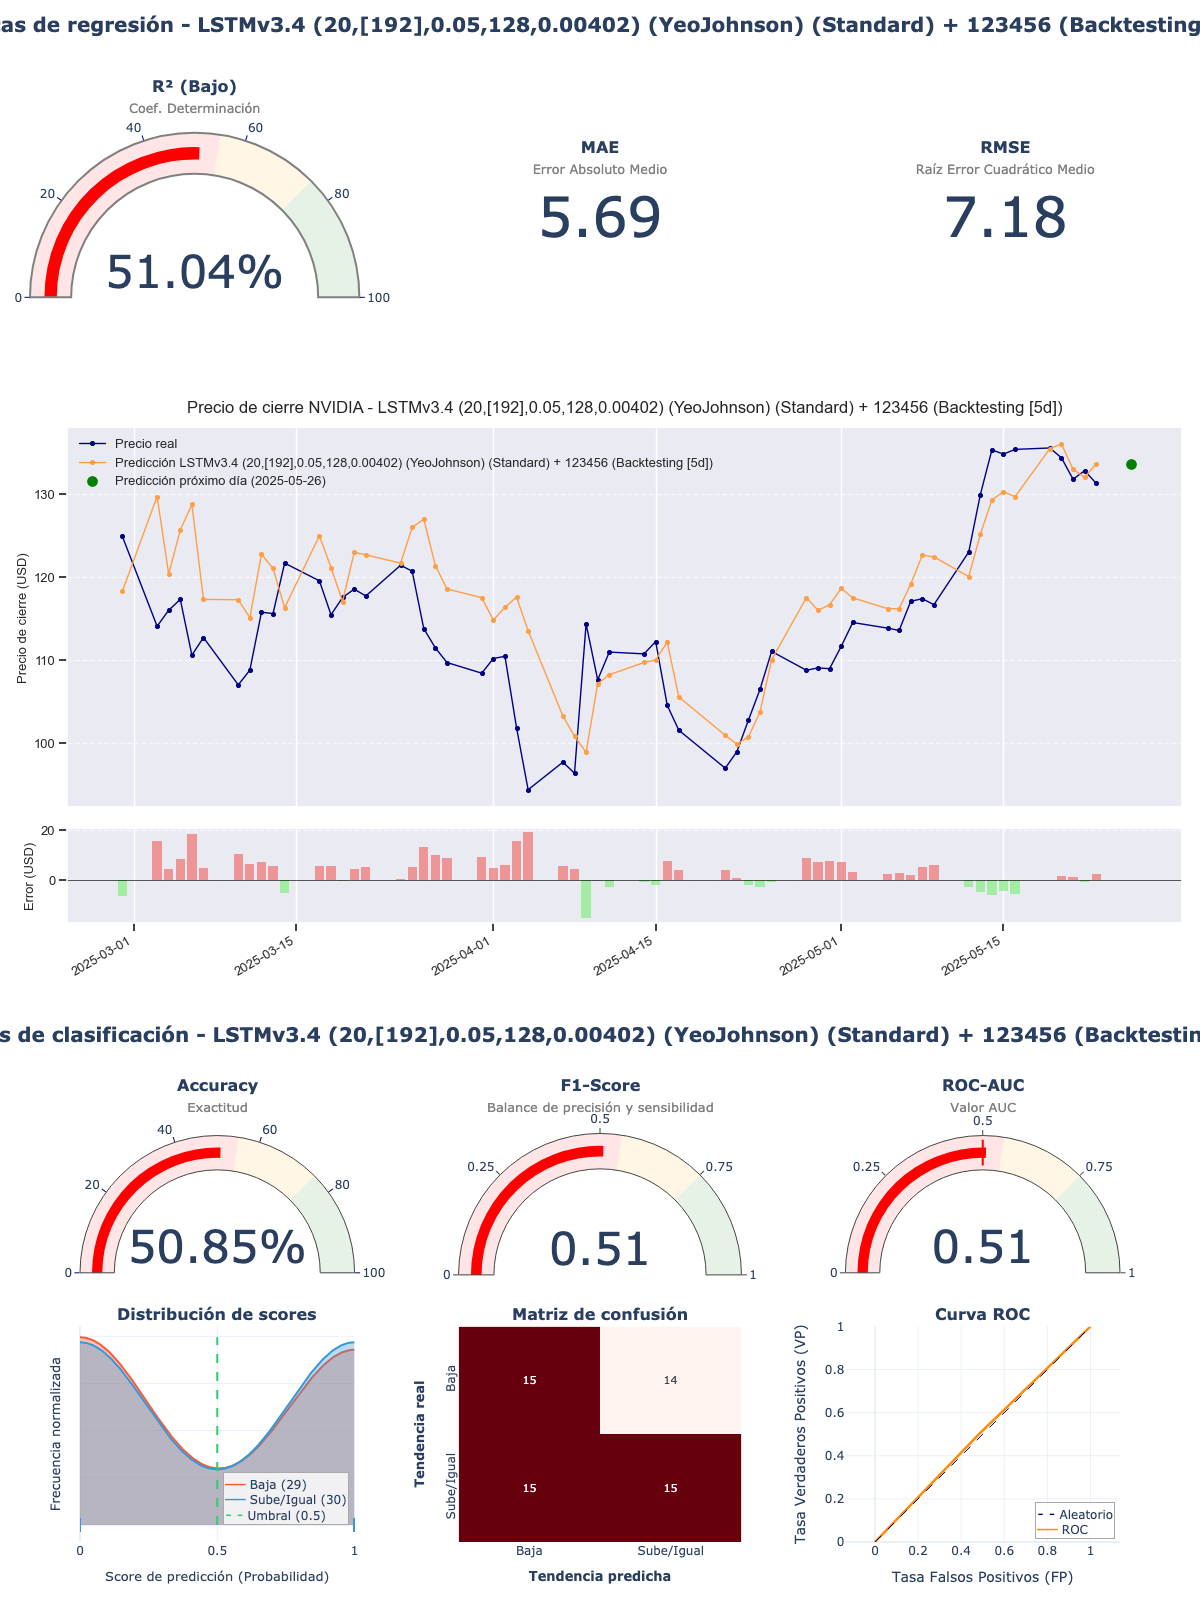

The file beside this chart, header and first rows:
model_title; model_hash; r2; mae; rmse; accuracy; f1_score; roc_auc; irb_regr; irb_clas; irb_total
LSTMv3.4 (20,[192],0.05,128,0.00402) (Ye…; 7a1d5dd4; 0,5104; 5,6932; 7,1761; 0,5085; 0,5085; 0,5086; 0,6147; 0,9684; 0,8093
